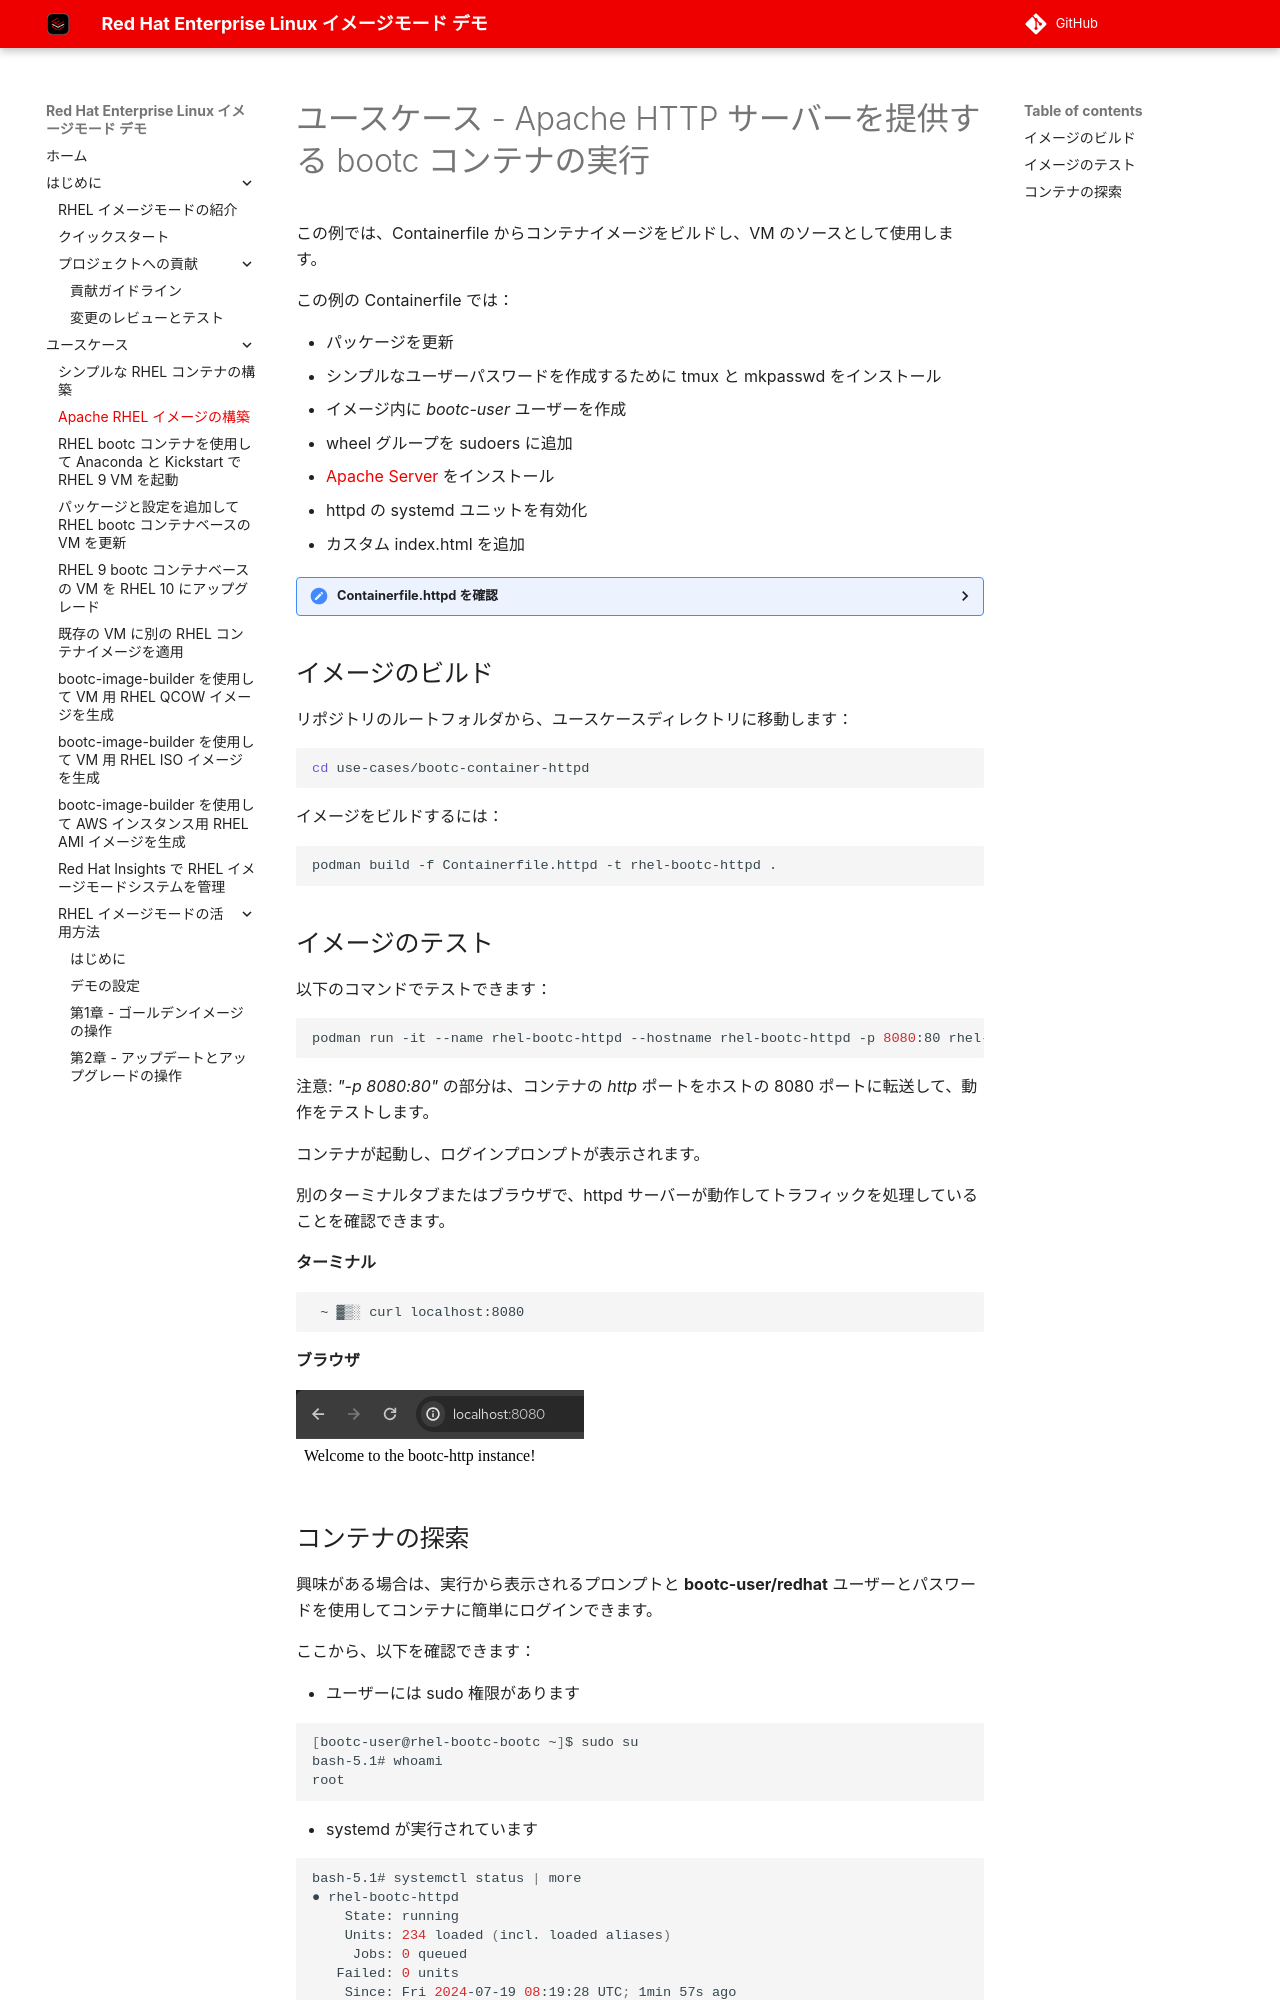

repository: tnk4on/redhat-image-mode-demo · page: use-cases/bootc-container-httpd/index.html · generator: mkdocs

# ユースケース - Apache HTTP サーバーを提供する bootc コンテナの実行

この例では、Containerfile からコンテナイメージをビルドし、VM のソースとして使用します。

この例の Containerfile では：

- パッケージを更新
- シンプルなユーザーパスワードを作成するために tmux と mkpasswd をインストール
- イメージ内に *bootc-user* ユーザーを作成
- wheel グループを sudoers に追加
- [Apache Server](https://httpd.apache.org/) をインストール
- httpd の systemd ユニットを有効化
- カスタム index.html を追加

<details>
  <summary>Containerfile.httpd を確認</summary>
  ```dockerfile
  --8<-- "use-cases/bootc-container-httpd/Containerfile.httpd"
  ```
</details>

## イメージのビルド

リポジトリのルートフォルダから、ユースケースディレクトリに移動します：

```bash
cd use-cases/bootc-container-httpd
```

イメージをビルドするには：

```bash
podman build -f Containerfile.httpd -t rhel-bootc-httpd .
```

## イメージのテスト

以下のコマンドでテストできます：

```bash
podman run -it --name rhel-bootc-httpd --hostname rhel-bootc-httpd -p 8080:80 rhel-bootc-httpd
```

注意: *"-p 8080:80"* の部分は、コンテナの *http* ポートをホストの 8080 ポートに転送して、動作をテストします。

コンテナが起動し、ログインプロンプトが表示されます。

別のターミナルタブまたはブラウザで、httpd サーバーが動作してトラフィックを処理していることを確認できます。

**ターミナル**

```bash
 ~ ▓▒░ curl localhost:8080
```

**ブラウザ**

![](./assets/browser-test.png)
